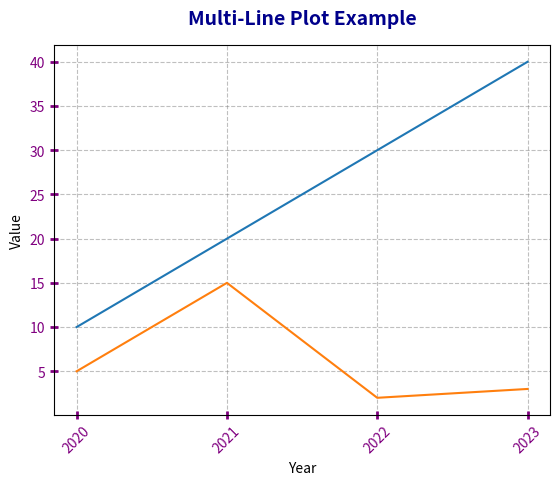

Here is the Python script that generated this plot:
import matplotlib.pyplot as plt
import numpy as np

x = np.array([2020,2021,2022,2023])
y = np.array([10,20,30,40])
z = np.array([5,15,2,3])

plt.plot(x,y)
plt.plot(x,z)
plt.title('Multi-Line Plot Example', fontsize=14, fontweight='bold', pad=15, color='darkblue')
plt.xlabel('Year')
plt.ylabel('Value')

#tick marks
plt.xticks(x, rotation=45, fontsize=10, color='green')
plt.yticks(fontsize=10, color='green')

#tick parameters is used to customize the appearance of ticks on the axes. It allows you to control the size, color, direction, and other properties of the ticks. In this case, we are setting the tick parameters for both the x-axis and y-axis.
plt.tick_params(axis='x', direction='inout', length=6, width=2, colors='purple', grid_color='gray', grid_alpha=0.5)
plt.tick_params(axis='y', direction='inout', length=6, width=2, colors='purple', grid_color='gray', grid_alpha=0.5)

# Add a grid to the plot for better readability. The grid lines are styled with a dashed line, a light gray color, and partial transparency (alpha=0.5).
plt.grid(True, linestyle='--', color='gray', alpha=0.5)
plt.show()
